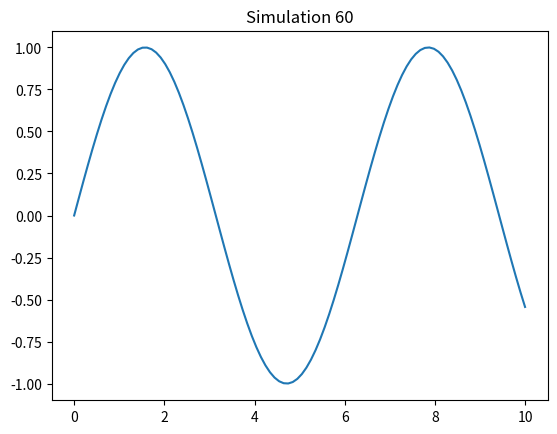

Source code (Python):
import numpy as np
import matplotlib.pyplot as plt
x = np.linspace(0, 10, 100)
y = np.sin(x)
plt.plot(x, y)
plt.title('Simulation 60')
plt.show()
